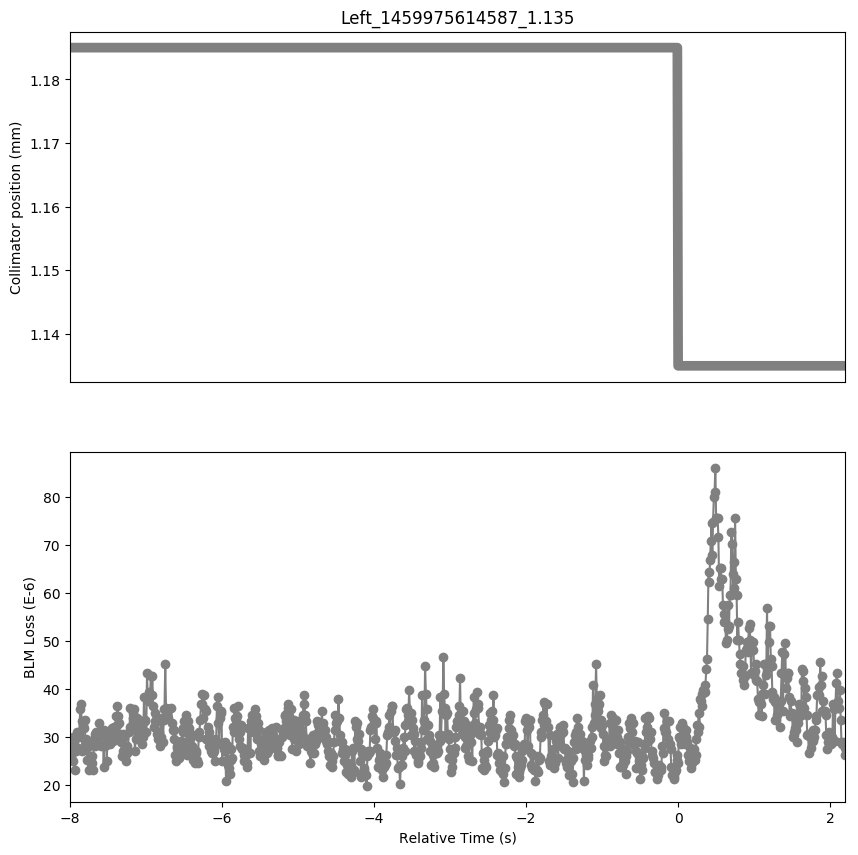

Values plotted in this chart, from the file beside it:
Timestamp, position, BLMTI.06L7.B1E10_TCP.B6L7.B1
1459975606590, 1.185, 2.6426e-05
1459975606600, 1.185, 2.6426e-05
1459975606610, 1.185, 2.8236e-05
1459975606620, 1.185, 3.0046e-05
1459975606630, 1.185, 2.4978e-05
1459975606640, 1.185, 2.8236e-05
1459975606650, 1.185, 2.3168000000000002e-05
1459975606660, 1.185, 2.7511999999999997e-05
1459975606670, 1.185, 2.715e-05
1459975606680, 1.185, 3.1132e-05
1459975606690, 1.185, 2.7874e-05
1459975606700, 1.185, 3.0046e-05
1459975606710, 1.185, 3.1132e-05
1459975606720, 1.185, 3.5838000000000005e-05
1459975606730, 1.185, 3.6924e-05
1459975606740, 1.185, 3.3304e-05
1459975606750, 1.185, 2.715e-05
1459975606760, 1.185, 3.258e-05
1459975606770, 1.185, 3.1856e-05
1459975606780, 1.185, 3.3666e-05
1459975606790, 1.185, 2.8236e-05
1459975606800, 1.185, 2.9684000000000002e-05
1459975606810, 1.185, 2.534e-05
1459975606820, 1.185, 2.8598000000000003e-05
1459975606830, 1.185, 2.3168000000000002e-05
1459975606840, 1.185, 2.8236e-05
1459975606850, 1.185, 2.4978e-05
1459975606860, 1.185, 2.6064e-05
1459975606870, 1.185, 2.4616e-05
1459975606880, 1.185, 2.6064e-05
1459975606890, 1.185, 2.3168000000000002e-05
1459975606900, 1.185, 2.9684000000000002e-05
1459975606910, 1.185, 2.8236e-05
1459975606920, 1.185, 3.077e-05
1459975606930, 1.185, 3.1132e-05
1459975606940, 1.185, 2.896e-05
1459975606950, 1.185, 3.0408e-05
1459975606960, 1.185, 3.0408e-05
1459975606970, 1.185, 3.2942e-05
1459975606980, 1.185, 3.0408e-05
1459975606990, 1.185, 2.8236e-05
1459975607000, 1.185, 3.1132e-05
1459975607010, 1.185, 3.1132e-05
1459975607020, 1.185, 3.1132e-05
1459975607030, 1.185, 2.3891999999999998e-05
1459975607040, 1.185, 3.1494e-05
1459975607050, 1.185, 2.8236e-05
1459975607060, 1.185, 3.0408e-05
1459975607070, 1.185, 2.4978e-05
1459975607080, 1.185, 3.0408e-05
1459975607090, 1.185, 2.8598000000000003e-05
1459975607100, 1.185, 3.1132e-05
1459975607110, 1.185, 2.8598000000000003e-05
1459975607120, 1.185, 3.0046e-05
1459975607130, 1.185, 3.0408e-05
1459975607140, 1.185, 3.1856e-05
1459975607150, 1.185, 2.9321999999999998e-05
1459975607160, 1.185, 3.1132e-05
1459975607170, 1.185, 3.2218e-05
1459975607180, 1.185, 3.077e-05
... 958 more rows
